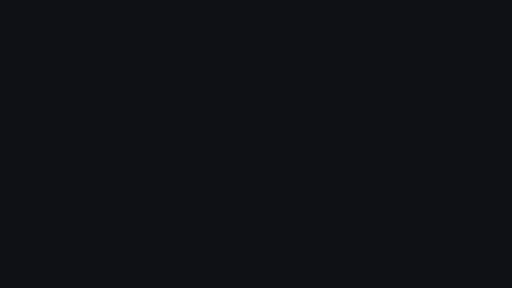
t = 0.00 s
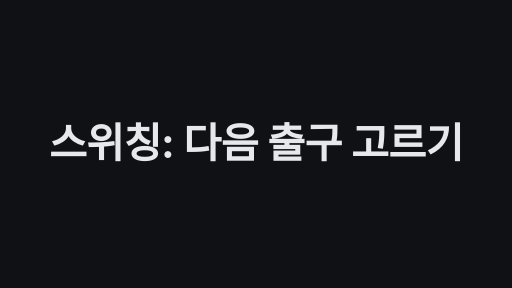
t = 1.67 s
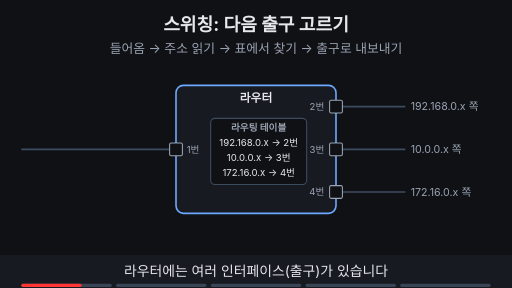
t = 3.33 s
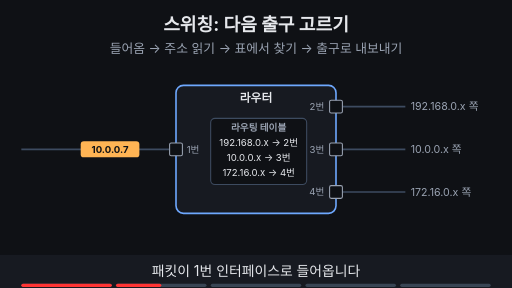
t = 5.00 s
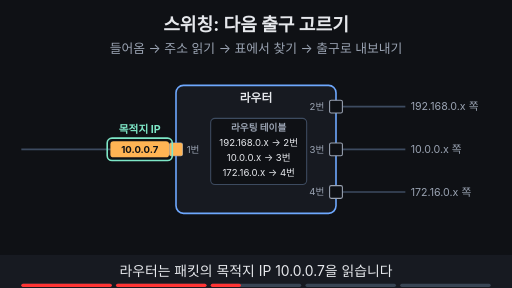
t = 6.67 s
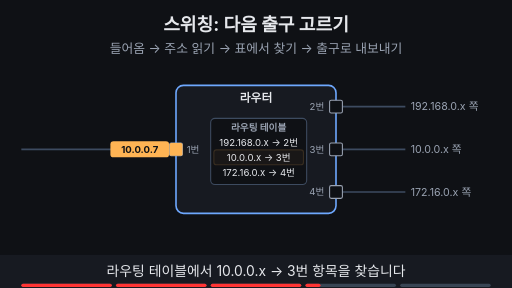
t = 8.33 s

The animated SVG that drew these frames (rendered in a browser with its animation timeline set to each time). Animation: 23 SMIL elements (animate=20,animateTransform=3); frames cover the first 8.33 s, repeats indefinitely.

<svg xmlns="http://www.w3.org/2000/svg" viewBox="0 0 960 540" width="960" height="540" font-family="-apple-system,'Apple SD Gothic Neo','Segoe UI',sans-serif">
  <rect width="960" height="540" fill="#0f1115"/>

  <!-- 제목 + 고정 결론 -->
  <text x="480" y="58" text-anchor="middle" font-size="34" font-weight="700" fill="#e6e8ec">스위칭: 다음 출구 고르기</text>
  <text x="480" y="100" text-anchor="middle" font-size="24" fill="#9aa3b2">들어옴 → 주소 읽기 → 표에서 찾기 → 출구로 내보내기</text>

  <line x1="40" y1="280" x2="318" y2="280" stroke="#3d4b60" stroke-width="3" ></line>
  <line x1="642" y1="200" x2="760" y2="200" stroke="#3d4b60" stroke-width="3" ></line>
  <text x="770" y="207" font-size="20" fill="#9aa3b2">192.168.0.x 쪽</text>
  <line x1="642" y1="280" x2="760" y2="280" stroke="#3d4b60" stroke-width="3" ></line>
  <text x="770" y="287" font-size="20" fill="#9aa3b2">10.0.0.x 쪽</text>
  <line x1="642" y1="360" x2="760" y2="360" stroke="#3d4b60" stroke-width="3" ></line>
  <text x="770" y="367" font-size="20" fill="#9aa3b2">172.16.0.x 쪽</text>
  <line x1="642" y1="280" x2="760" y2="280" stroke="#ffb454" stroke-width="5" opacity="0"><animate attributeName="opacity" values="0;0;1;1;0;0" keyTimes="0;0.82;0.84;0.97;0.99;1" dur="10s" repeatCount="indefinite" begin="2s"/></line>
  <rect x="330" y="160" width="300" height="240" rx="14" fill="#171a21" stroke="#6ea8fe" stroke-width="3"/><text x="480" y="192" text-anchor="middle" font-size="22" font-weight="700" fill="#e6e8ec">라우터</text>
  <rect x="318" y="268" width="24" height="24" rx="3" fill="#0f1115" stroke="#9aa3b2" stroke-width="2"/><rect x="318" y="268" width="24" height="24" rx="3" fill="#ffb454" opacity="0"><animate attributeName="opacity" values="0;0;1;1;0;0" keyTimes="0;0.34;0.36;0.97;0.99;1" dur="10s" repeatCount="indefinite" begin="2s"/></rect>
  <text x="350" y="286" text-anchor="start" font-size="18" fill="#9aa3b2">1번</text>
  <rect x="618" y="188" width="24" height="24" rx="3" fill="#0f1115" stroke="#9aa3b2" stroke-width="2"/>
  <text x="608" y="206" text-anchor="end" font-size="18" fill="#9aa3b2">2번</text>
  <rect x="618" y="268" width="24" height="24" rx="3" fill="#0f1115" stroke="#9aa3b2" stroke-width="2"/><rect x="618" y="268" width="24" height="24" rx="3" fill="#ffb454" opacity="0"><animate attributeName="opacity" values="0;0;1;1;0;0" keyTimes="0;0.68;0.7;0.97;0.99;1" dur="10s" repeatCount="indefinite" begin="2s"/></rect>
  <text x="608" y="286" text-anchor="end" font-size="18" fill="#9aa3b2">3번</text>
  <rect x="618" y="348" width="24" height="24" rx="3" fill="#0f1115" stroke="#9aa3b2" stroke-width="2"/>
  <text x="608" y="366" text-anchor="end" font-size="18" fill="#9aa3b2">4번</text>
  <rect x="395" y="222" width="180" height="124" rx="8" fill="#0f1115" stroke="#3d4b60" stroke-width="2"/><text x="485" y="246" text-anchor="middle" font-size="18" font-weight="700" fill="#9aa3b2">라우팅 테이블</text><rect x="401" y="281" width="168" height="28" rx="5" fill="#ffb454" fill-opacity="0.25" stroke="#ffb454" stroke-width="2" opacity="0"><animate attributeName="opacity" values="0;0;1;1;0;0" keyTimes="0;0.63;0.65;0.97;0.99;1" dur="10s" repeatCount="indefinite" begin="2s"/></rect><g font-size="18" fill="#e6e8ec" text-anchor="middle"><text x="485" y="274">192.168.0.x → 2번</text><text x="485" y="302">10.0.0.x → 3번</text><text x="485" y="330">172.16.0.x → 4번</text></g>
  <g opacity="0"><animateTransform attributeName="transform" type="translate" values="95,280;95,280;262,280;262,280" keyTimes="0;0.22;0.34;1" dur="10s" repeatCount="indefinite" begin="2s"/><animate attributeName="opacity" values="0;0;1;1;0;0" keyTimes="0;0.21;0.22;0.82;0.84;1" dur="10s" repeatCount="indefinite" begin="2s"/><rect x="-55" y="-15" width="110" height="30" rx="6" fill="#ffb454"/><text x="0" y="6" text-anchor="middle" font-size="18" font-weight="700" fill="#0f1115">10.0.0.7</text><rect x="-61" y="-21" width="122" height="42" rx="9" fill="none" stroke="#7ee7c7" stroke-width="3" opacity="0"><animate attributeName="opacity" values="0;0;1;1;0;0" keyTimes="0;0.42;0.44;0.58;0.6;1" dur="10s" repeatCount="indefinite" begin="2s"/></rect></g>
  <g opacity="0"><animateTransform attributeName="transform" type="translate" values="650,280;650,280;700,280;700,280" keyTimes="0;0.82;0.92;1" dur="10s" repeatCount="indefinite" begin="2s"/><animate attributeName="opacity" values="0;0;1;1;0;0" keyTimes="0;0.82;0.84;0.97;0.99;1" dur="10s" repeatCount="indefinite" begin="2s"/><rect x="-55" y="-15" width="110" height="30" rx="6" fill="#ffb454"/><text x="0" y="6" text-anchor="middle" font-size="18" font-weight="700" fill="#0f1115">10.0.0.7</text></g>
  <g opacity="0"><animate attributeName="opacity" values="0;0;1;1;0;0" keyTimes="0;0.42;0.44;0.58;0.6;1" dur="10s" repeatCount="indefinite" begin="2s"/><text x="262" y="250" text-anchor="middle" font-size="20" font-weight="700" fill="#7ee7c7">목적지 IP</text></g>

  <!-- 자막 바 -->
  <rect x="0" y="478" width="960" height="62" fill="#171a21"/>
  <g font-size="26" fill="#e6e8ec" text-anchor="middle">
    <text x="480" y="518" opacity="1">라우터에는 여러 인터페이스(출구)가 있습니다
      <animate attributeName="opacity" values="1;1;0;0;1" keyTimes="0;0.19;0.2;0.99;1" dur="10s" repeatCount="indefinite" begin="2s"/></text>
    <text x="480" y="518" opacity="0">패킷이 1번 인터페이스로 들어옵니다
      <animate attributeName="opacity" values="0;0;1;1;0;0" keyTimes="0;0.19;0.2;0.39;0.4;1" dur="10s" repeatCount="indefinite" begin="2s"/></text>
    <text x="480" y="518" opacity="0">라우터는 패킷의 목적지 IP 10.0.0.7을 읽습니다
      <animate attributeName="opacity" values="0;0;1;1;0;0" keyTimes="0;0.39;0.4;0.59;0.6;1" dur="10s" repeatCount="indefinite" begin="2s"/></text>
    <text x="480" y="518" opacity="0">라우팅 테이블에서 10.0.0.x → 3번 항목을 찾습니다
      <animate attributeName="opacity" values="0;0;1;1;0;0" keyTimes="0;0.59;0.6;0.79;0.8;1" dur="10s" repeatCount="indefinite" begin="2s"/></text>
    <text x="480" y="518" opacity="0">3번 인터페이스로 내보냅니다. 이 선택이 <tspan fill="#7ee7c7" font-weight="700">스위칭</tspan>입니다
      <animate attributeName="opacity" values="0;0;1;1;0;0" keyTimes="0;0.79;0.8;0.98;0.99;1" dur="10s" repeatCount="indefinite" begin="2s"/></text>
  </g>

<g aria-label="재생 진행 막대" data-stage-count="5"><g class="progress-segment" data-stage="1"><rect x="40" y="532" width="169.6" height="6" rx="3" fill="#394554"/><rect x="40" y="532" width="0" height="6" rx="3" fill="#ff3434"><animate begin="2s" attributeName="width" values="0;169.6;169.6" keyTimes="0;0.200000;1" dur="10s" repeatCount="indefinite"/></rect></g><g class="progress-segment" data-stage="2"><rect x="217.6" y="532" width="169.6" height="6" rx="3" fill="#394554"/><rect x="217.6" y="532" width="0" height="6" rx="3" fill="#ff3434"><animate begin="2s" attributeName="width" values="0;0;169.6;169.6" keyTimes="0;0.200000;0.400000;1" dur="10s" repeatCount="indefinite"/></rect></g><g class="progress-segment" data-stage="3"><rect x="395.2" y="532" width="169.6" height="6" rx="3" fill="#394554"/><rect x="395.2" y="532" width="0" height="6" rx="3" fill="#ff3434"><animate begin="2s" attributeName="width" values="0;0;169.6;169.6" keyTimes="0;0.400000;0.600000;1" dur="10s" repeatCount="indefinite"/></rect></g><g class="progress-segment" data-stage="4"><rect x="572.8" y="532" width="169.6" height="6" rx="3" fill="#394554"/><rect x="572.8" y="532" width="0" height="6" rx="3" fill="#ff3434"><animate begin="2s" attributeName="width" values="0;0;169.6;169.6" keyTimes="0;0.600000;0.800000;1" dur="10s" repeatCount="indefinite"/></rect></g><g class="progress-segment" data-stage="5"><rect x="750.4" y="532" width="169.6" height="6" rx="3" fill="#394554"/><rect x="750.4" y="532" width="0" height="6" rx="3" fill="#ff3434"><animate begin="2s" attributeName="width" values="0;0;169.6" keyTimes="0;0.800000;1" dur="10s" repeatCount="indefinite"/></rect></g></g><g id="title-intro"><rect x="0" y="0" width="960" height="540" fill="#0f1115"/><g opacity="0"><text x="480" y="297.009" text-anchor="middle" font-size="77.1681" font-weight="750" letter-spacing="-1" fill="#e6e8ec">스위칭: 다음 출구 고르기</text><animate attributeName="opacity" values="0;1;1;0;0" keyTimes="0;0.033333;0.141667;0.166667;1" dur="12s" repeatCount="indefinite"/><animateTransform attributeName="transform" type="translate" values="0 28;0 0;0 0;0 -32;0 -32" keyTimes="0;0.033333;0.141667;0.166667;1" dur="12s" repeatCount="indefinite"/></g><animate attributeName="opacity" values="1;1;0;0" keyTimes="0;0.141667;0.166667;1" dur="12s" repeatCount="indefinite"/></g></svg>
